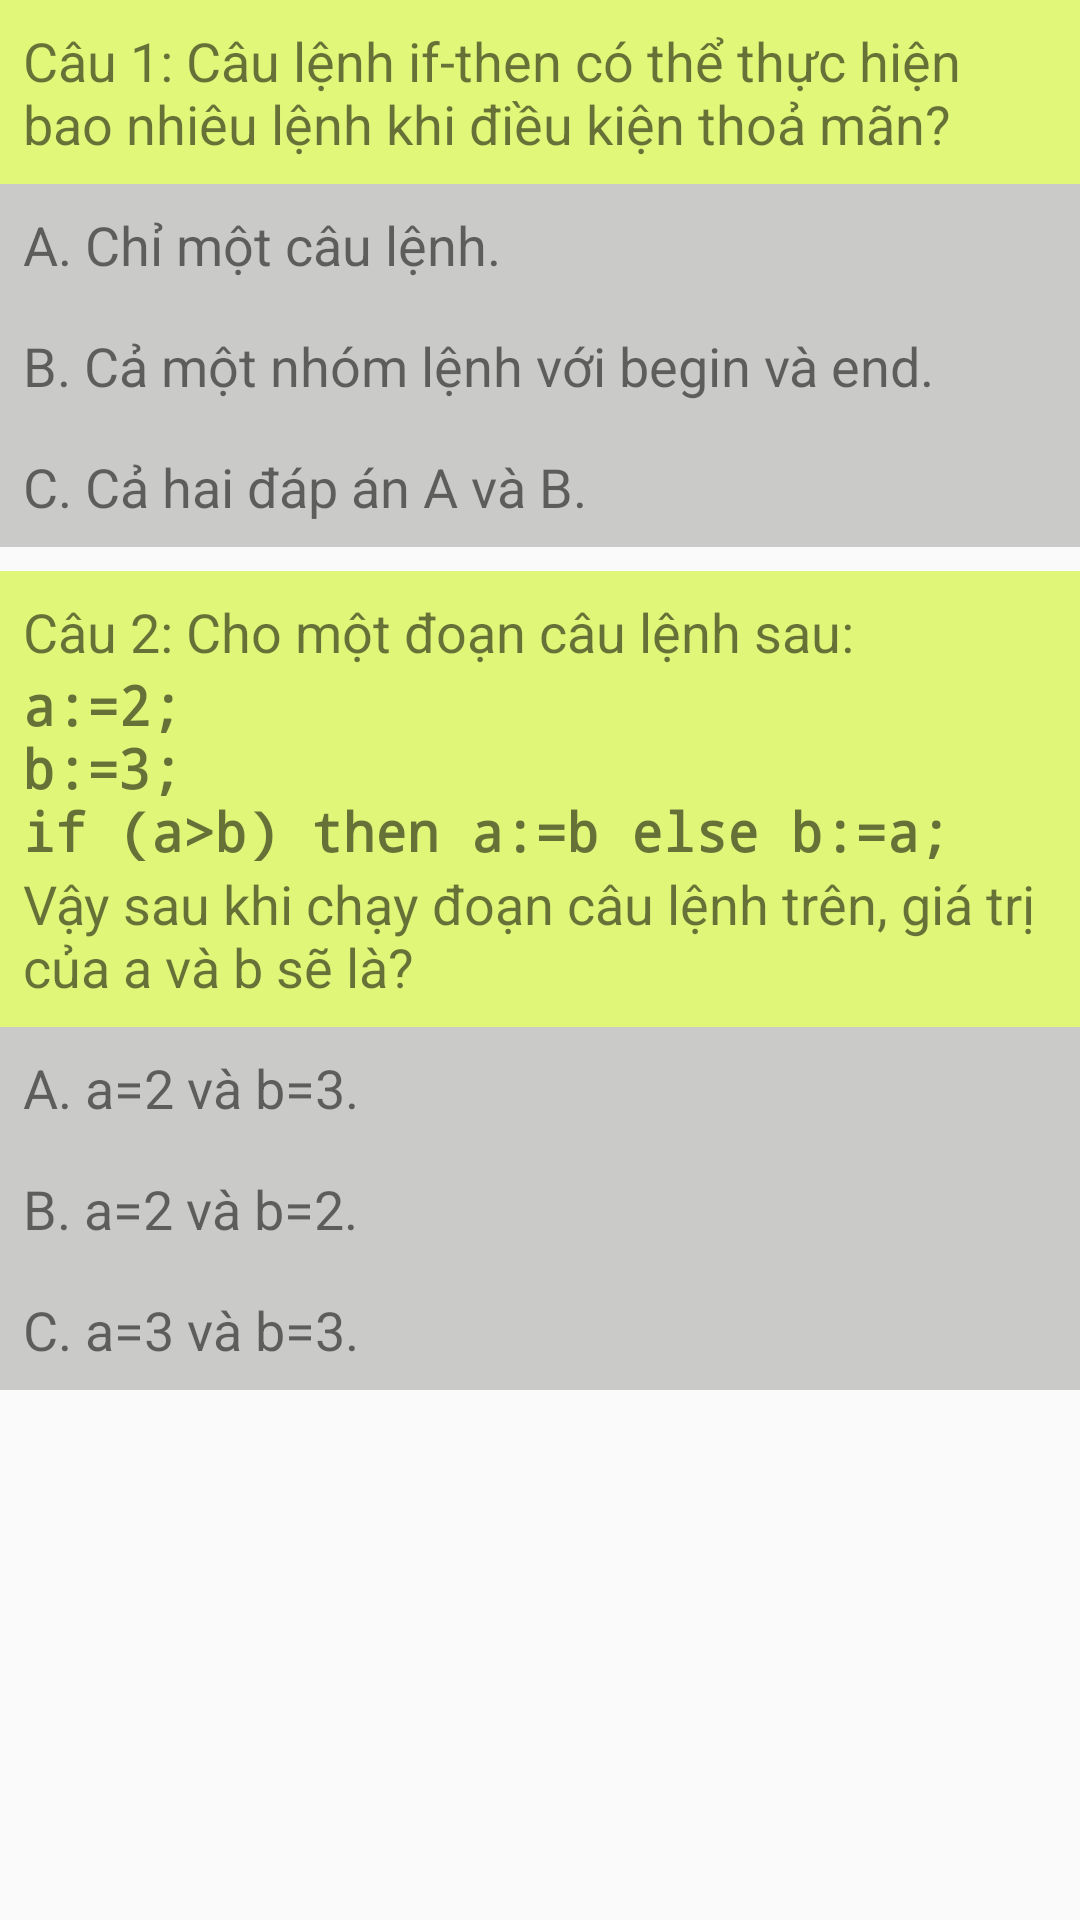

Reconstruct the res/layout file that produces this screen, plus the resources it refers to.
<!-- AndroidManifest.xml: application theme AppTheme -->
<!-- res/layout/activity_tracnghiem1.xml -->
<?xml version="1.0" encoding="utf-8"?>
<LinearLayout xmlns:android="http://schemas.android.com/apk/res/android"
    xmlns:tools="http://schemas.android.com/tools"
    android:layout_width="match_parent"
    android:layout_height="match_parent"
    android:paddingBottom="@dimen/activity_vertical_margin"
    android:paddingLeft="@dimen/activity_horizontal_margin"
    android:paddingRight="@dimen/activity_horizontal_margin"
    android:paddingTop="@dimen/activity_vertical_margin"
    tools:context="com.example.phu.pascalv01.tracnghiem1"
    android:orientation="vertical">
    <ScrollView
        android:layout_width="match_parent"
        android:layout_height="match_parent"
        android:scrollbars="none"
        >
        <LinearLayout
            android:layout_width="match_parent"
            android:layout_height="wrap_content"
            android:orientation="vertical">
    <LinearLayout
        android:layout_width="match_parent"
        android:layout_height="wrap_content"
        android:orientation="vertical"
        android:background="#e0f779">
        <TextView
            android:layout_width="wrap_content"
            android:layout_height="wrap_content"
            android:layout_margin="8dp"
            android:textSize="18sp"
            android:text="@string/cau1_1"
            />
        <TextView
            android:layout_width="match_parent"
            android:layout_height="wrap_content"
            android:background="#cacac9"
            android:id="@+id/cau1.1.a"
            android:padding="8dp"
            android:text="@string/dacau1_1a"
            android:textSize="18sp"
            android:onClick="sai"/>
        <TextView
            android:layout_width="match_parent"
            android:layout_height="wrap_content"
            android:background="#cacac9"
            android:id="@+id/cau1.1.b"
            android:padding="8dp"
            android:text="@string/dacau1_1b"
            android:textSize="18sp"
            android:onClick="sai"/>
        <TextView
            android:layout_width="match_parent"
            android:layout_height="wrap_content"
            android:background="#cacac9"
            android:id="@+id/cau1.1.c"
            android:padding="8dp"
            android:text="@string/dacau1_1c"
            android:textSize="18sp"
            android:onClick="dung"/>
    </LinearLayout>

    <LinearLayout
        android:layout_width="match_parent"
        android:layout_height="wrap_content"
        android:orientation="vertical"
        android:background="#dff679"
        android:layout_marginTop="8dp">
        <LinearLayout
            android:layout_width="match_parent"
            android:layout_height="match_parent"
            android:orientation="vertical"
            android:layout_margin="8dp">
            <TextView
                android:layout_width="wrap_content"
                android:layout_height="wrap_content"
                android:textSize="18sp"
                android:text="@string/cau2_1"
                />
            <TextView
                android:layout_width="wrap_content"
                android:layout_height="wrap_content"
                android:textSize="18sp"
                android:textStyle="bold"
                android:fontFamily="monospace"
                tools:targetApi="jelly_bean"
                android:text="@string/cau2_1a"
                />
            <TextView
                android:layout_width="wrap_content"
                android:layout_height="wrap_content"
                android:textSize="18sp"
                android:text="@string/cau2_1b"
                />
        </LinearLayout>
        <TextView
            android:layout_width="match_parent"
            android:layout_height="wrap_content"
            android:background="#cacac9"
            android:id="@+id/cau2.1.a"
            android:padding="8dp"
            android:text="@string/dacau2_1a"
            android:textSize="18sp"
            android:onClick="sai"/>
        <TextView
            android:layout_width="match_parent"
            android:layout_height="wrap_content"
            android:background="#cacac9"
            android:id="@+id/cau2.1.b"
            android:padding="8dp"
            android:text="@string/dacau2_1b"
            android:textSize="18sp"
            android:onClick="dung"/>
        <TextView
            android:layout_width="match_parent"
            android:layout_height="wrap_content"
            android:background="#cacac9"
            android:id="@+id/cau2.1.c"
            android:padding="8dp"
            android:text="@string/dacau2_1c"
            android:textSize="18sp"
            android:onClick="sai"/>
    </LinearLayout>
        </LinearLayout>
    </ScrollView>
</LinearLayout>
<!-- resources referenced by this layout -->
<resources>
  <string name="cau1_1">Câu 1: Câu lệnh if-then có thể thực hiện bao nhiêu lệnh khi điều kiện thoả mãn?</string>
  <string name="cau2_1">Câu 2: Cho một đoạn câu lệnh sau:</string>
  <string name="cau2_1a">a:=2;\nb:=3;\nif (a&gt;b) then a:=b else b:=a;</string>
  <string name="cau2_1b">Vậy sau khi chạy đoạn câu lệnh trên, giá trị của a và b sẽ là?</string>
  <string name="dacau1_1a">A. Chỉ một câu lệnh.</string>
  <string name="dacau1_1b">B. Cả một nhóm lệnh với begin và end.</string>
  <string name="dacau1_1c">C. Cả hai đáp án A và B.</string>
  <string name="dacau2_1a">A. a=2 và b=3.</string>
  <string name="dacau2_1b">B. a=2 và b=2.</string>
  <string name="dacau2_1c">C. a=3 và b=3.</string>
  <style name="AppTheme" parent="Theme.AppCompat.Light.DarkActionBar">
          
          <item name="colorPrimary">@color/colorPrimary</item>
          <item name="colorPrimaryDark">@color/colorPrimaryDark</item>
          <item name="colorAccent">@color/colorAccent</item>
  
          <item name="android:textColorPrimary">@color/primary_text_material_light</item>
      </style>
  <color name="colorPrimary">#3F51B5</color>
  <color name="colorPrimaryDark">#303F9F</color>
  <color name="colorAccent">#FF4081</color>
  <color name="primary_text_material_light">#de454545</color>
</resources>
